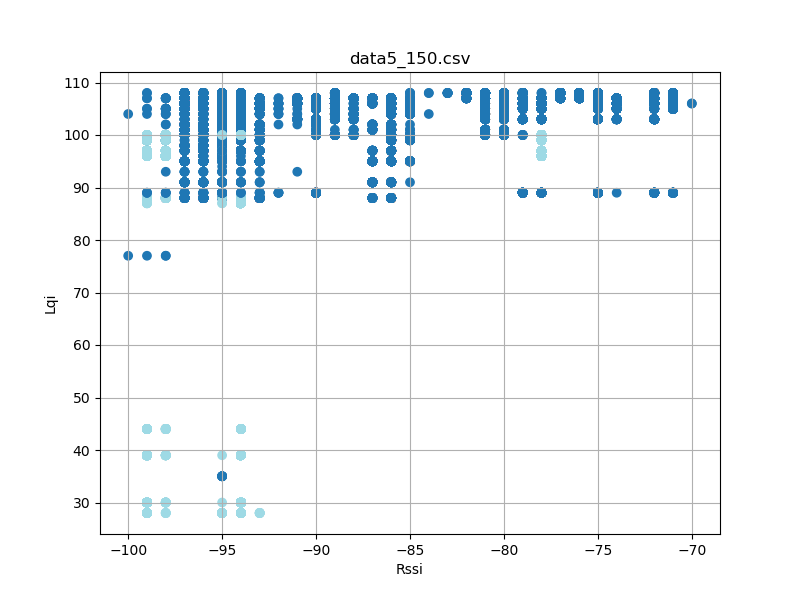

The table this chart was drawn from, first rows:
timestamp, rssi, lqi, device_id
'2023-08-26 12:23:17, 059', -74, 107, 5
'2023-08-26 12:23:17, 151', -74, 107, 5
'2023-08-26 12:23:17, 245', -75, 107, 5
'2023-08-26 12:23:17, 339', -74, 107, 5
'2023-08-26 12:23:17, 433', -74, 107, 5
'2023-08-26 12:23:17, 526', -74, 107, 5
'2023-08-26 12:23:17, 620', -75, 107, 5
'2023-08-26 12:23:17, 714', -74, 107, 5
'2023-08-26 12:23:17, 808', -74, 107, 5
'2023-08-26 12:23:17, 901', -74, 107, 5
'2023-08-26 12:23:17, 995', -75, 107, 5
'2023-08-26 12:23:18, 088', -74, 107, 5
'2023-08-26 12:23:18, 182', -74, 107, 5
'2023-08-26 12:23:18, 277', -74, 107, 5
'2023-08-26 12:23:18, 369', -74, 107, 5
'2023-08-26 12:23:18, 463', -74, 107, 5
'2023-08-26 12:23:18, 557', -74, 107, 5
'2023-08-26 12:23:18, 651', -74, 107, 5
'2023-08-26 12:23:18, 746', -74, 107, 5
'2023-08-26 12:23:18, 838', -74, 107, 5
'2023-08-26 12:23:18, 934', -74, 107, 5
'2023-08-26 12:23:19, 026', -74, 107, 5
'2023-08-26 12:23:19, 120', -74, 107, 5
'2023-08-26 12:23:19, 214', -74, 107, 5
'2023-08-26 12:23:19, 307', -74, 107, 5
'2023-08-26 12:23:19, 401', -74, 107, 5
'2023-08-26 12:23:19, 495', -75, 107, 5
'2023-08-26 12:23:19, 589', -74, 107, 5
'2023-08-26 12:23:19, 683', -74, 107, 5
'2023-08-26 12:23:19, 776', -74, 107, 5
'2023-08-26 12:23:19, 870', -74, 107, 5
'2023-08-26 12:23:19, 964', -74, 107, 5
'2023-08-26 12:23:20, 058', -74, 107, 5
'2023-08-26 12:23:20, 151', -74, 107, 5
'2023-08-26 12:23:20, 245', -74, 107, 5
'2023-08-26 12:23:20, 339', -74, 107, 5
'2023-08-26 12:23:20, 433', -74, 107, 5
'2023-08-26 12:23:20, 527', -74, 107, 5
'2023-08-26 12:23:20, 619', -75, 107, 5
'2023-08-26 12:23:20, 713', -74, 107, 5
'2023-08-26 12:23:20, 807', -74, 107, 5
'2023-08-26 12:23:20, 902', -74, 107, 5
'2023-08-26 12:23:20, 996', -74, 107, 5
'2023-08-26 12:23:21, 088', -75, 107, 5
'2023-08-26 12:23:21, 182', -74, 107, 5
'2023-08-26 12:23:21, 276', -74, 107, 5
'2023-08-26 12:23:21, 370', -74, 107, 5
'2023-08-26 12:23:21, 464', -74, 107, 5
'2023-08-26 12:23:21, 557', -74, 107, 5
'2023-08-26 12:23:21, 651', -74, 107, 5
'2023-08-26 12:23:21, 745', -74, 107, 5
'2023-08-26 12:23:21, 839', -74, 107, 5
'2023-08-26 12:23:21, 933', -74, 107, 5
'2023-08-26 12:23:22, 026', -75, 107, 5
'2023-08-26 12:23:22, 120', -74, 107, 5
'2023-08-26 12:23:22, 214', -74, 107, 5
'2023-08-26 12:23:22, 308', -75, 107, 5
'2023-08-26 12:23:22, 401', -74, 107, 5
'2023-08-26 12:23:22, 495', -74, 107, 5
'2023-08-26 12:23:22, 589', -75, 107, 5
... 33,233 more rows
